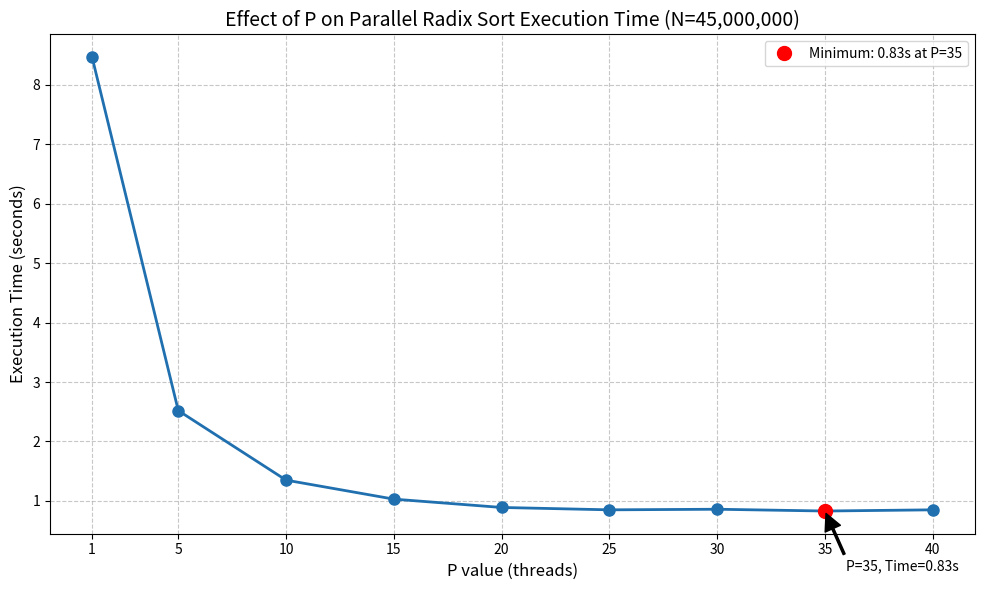

Recreate this plot in Python.
import matplotlib.pyplot as plt
import numpy as np

x = [1,5,10,15,20,25,30,35,40]
y = [8.47,2.52,1.35,1.03,0.89,0.85,0.86, 0.83,0.85]

plt.figure(figsize=(10, 6))

# Plot with markers and line
plt.plot(x, y, 'o-', color='#2070b0', linewidth=2, markersize=8)

# Find the minimum value and its position
min_idx = y.index(min(y))
min_x, min_y = x[min_idx], y[min_idx]

# Highlight the minimum point
plt.plot([min_x], [min_y], 'ro', markersize=10, label=f'Minimum: {min_y:.2f}s at P={min_x}')

# Add grid
plt.grid(True, linestyle='--', alpha=0.7)

# Labels and title
plt.xlabel('P value (threads)', fontsize=12)
plt.ylabel('Execution Time (seconds)', fontsize=12)
plt.title('Effect of P on Parallel Radix Sort Execution Time (N=45,000,000)', fontsize=14)

# Set x-axis ticks to show all values
plt.xticks(x)

# Add legend
plt.legend()

# Add annotations for interesting points
plt.annotate(f'P={min_x}, Time={min_y:.2f}s', 
            xy=(min_x, min_y), 
            xytext=(min_x+1, min_y-1),
            arrowprops=dict(facecolor='black', shrink=0.05, width=1.5),
            fontsize=10)

# Tighten layout
plt.tight_layout()

# Show plot
plt.show()
